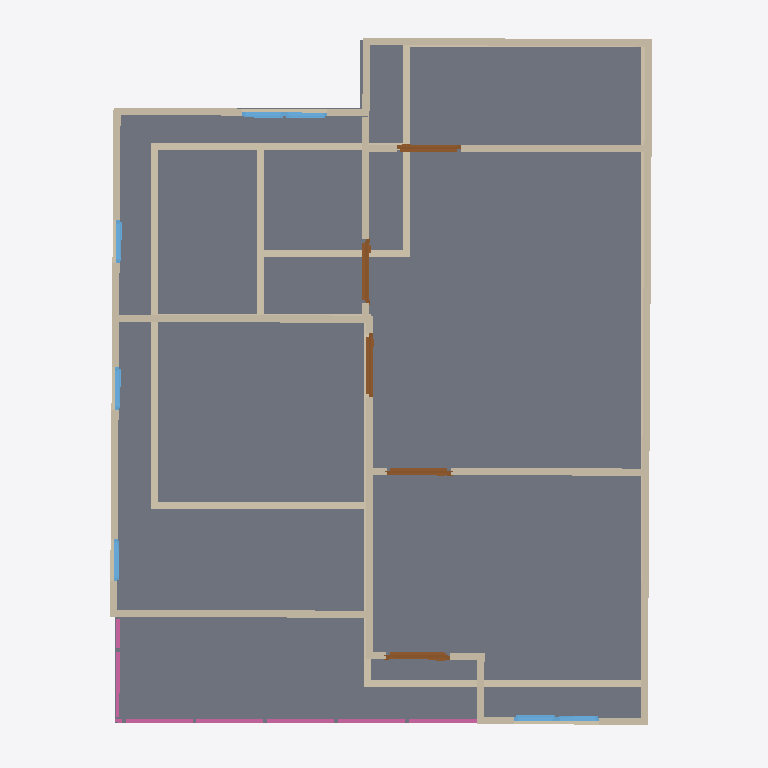
Plan cut of the same IFC building model at storey '2F' (level 3.00 m, cut at 4.40 m), seen from above with north up, elements coloured by IFC class: 28 walls (beige), 7 windows (light blue), 5 doors (brown), 4 railings (pink), 1 slab (grey). Cut surfaces are drawn darker.
Extent 10.0 m × 10.0 m × 7.0 m (x, y, z). Storeys (3): GF at 0.00 m; 3F at 0.00 m; 2F at 3.00 m. Elements (65): 29 IfcWall, 12 IfcWindow, 9 IfcRailing, 8 IfcDoor, 3 IfcSlab, 2 IfcStairFlight, 1 IfcCovering, 1 IfcRoof.

HEADER;
FILE_DESCRIPTION(('ViewDefinition[DesignTransferView]'),'2;1');
FILE_NAME('S04-Expected Activity Output (1).ifc','2025-09-02T16:00:20+08:00',(''),(''),'IfcOpenShell 0.8.3-post1','Bonsai 0.8.3-post1','');
FILE_SCHEMA(('IFC4'));
ENDSEC;
DATA;
#1=IFCPROJECT('2WYG5cbHL6afhS8ivk5Jxq',$,'My Project',$,$,$,$,(#14,#26),#9);
#31=IFCSITE('3Xb6mWvOHFqe4qswfmeAHb',$,'My Site',$,$,#54,$,$,$,$,$,$,$,$);
#37=IFCBUILDING('1384Cx8fb2vxgmPh$n__tL',$,'My Building',$,$,#60,$,$,$,$,$,$);
#43=IFCBUILDINGSTOREY('3ZdEtorcL9bBZZ12fRlc9$',$,'2F',$,$,#2256,$,$,$,$);
#67=IFCBUILDINGSTOREY('3bhhx6dyb3Ghh6TDeY0yEr',$,'GF',$,$,#83,$,$,$,$);
#7037=IFCBUILDINGSTOREY('3J1lHhov1Aue_Uf3GoE684',$,'3F',$,$,#7053,$,$,$,$);
#2952=IFCSLAB('25qXq8_dbA6AoClGxUllxU',$,'Slab',$,$,#2961,#2968,$,$);
#4740=IFCWALL('21gFuHrx90EfqfMpHxnjXB',$,'Wall',$,$,#5139,#4746,$,$);
#4840=IFCWALL('2awBRuAk5EBhS7D0Y8BQXc',$,'Wall',$,$,#5267,#4846,$,$);
#271=IFCWALL('1oEZVvZF9DfQEY7Ip_PQVS',$,'Wall',$,$,#546,#277,$,$);
#4765=IFCWALL('1qt1a4QjvFsAiU68mfXszv',$,'Wall',$,$,#5171,#4771,$,$);
#131=IFCWALL('0$vqqjDh1F$gREb8NGLM1x',$,'Wall',$,$,#144,#139,$,$);
#5376=IFCWALL('2OS0DcGGPB6BIrDLKZMGHu',$,'Wall',$,$,#5445,#5382,$,$);
#4865=IFCWALL('3F1QNvHzn9UgfG_bdScw6y',$,'Wall',$,$,#5299,#4871,$,$);
#5351=IFCWALL('3sGdxsupfAe9G0A4hAtWAf',$,'Wall',$,$,#5362,#5357,$,$);
#246=IFCWALL('1hOTb8a4f6SgtryCjFKDHr',$,'Wall',$,$,#257,#252,$,$);
#5535=IFCWALL('10hV4q_ZfD2fcfSLY1Rb_H',$,'Wall',$,$,#5546,#5541,$,$);
#5459=IFCWALL('2_IOUrbAf1NhW8i2FpGYCw',$,'Wall',$,$,#5470,#5465,$,$);
#296=IFCWALL('3wXtgScBn3nB$ljU$JH1f7',$,'Wall',$,$,#578,#302,$,$);
#4815=IFCWALL('2WpLaAirz0nxkU8koikJXF',$,'Wall',$,$,#5235,#4821,$,$);
#171=IFCWALL('2FQYJswdrD6Au3h5DxOMN3',$,'Wall',$,$,#182,#177,$,$);
#840=IFCWALL('3YnT6VQn1DoONg2mMnt0Ym',$,'Wall',$,$,#851,#846,$,$);
#878=IFCWALL('1RqcJtd5TElhf9E4X0zPxq',$,'Wall',$,$,#1317,#884,$,$);
#5497=IFCWALL('2xOoxTtXbAGPgvq0QoE3Z9',$,'Wall',$,$,#6143,#5503,$,$);
#4715=IFCWALL('2V3$bkbhfCHx7YHw0R93s7',$,'Wall',$,$,#5107,#4721,$,$);
#903=IFCWALL('2Jn5HLqQv5HgnmG9Iu6SVZ',$,'Wall',$,$,#1348,#909,$,$);
#221=IFCWALL('1ijOPuFFH2ExOfqh7mQshE',$,'Wall',$,$,#487,#227,$,$);
#7337=IFCRAILING('1POTn7hvHAYOUcswaHlxrK',$,'Railing',$,'FRAMELESS_PANEL',#7338,#7350,$,$);
#7561=IFCRAILING('0fpTq5MHzEgBcGZihzVIEn',$,'Railing',$,'FRAMELESS_PANEL',#7562,#7574,$,$);
#4790=IFCWALL('3ktHtYVnv2kw6NLRLg5dVb',$,'Wall',$,$,#5203,#4796,$,$);
#5894=IFCDOOR('0FMukTmaT4y8jg5Viz91s0',$,'Door',$,$,#5942,#5902,$,2.0,0.899999976158142,$,$,$);
#4690=IFCWALL('1clHIDsUr1p9Jh6DuXKjl6',$,'Wall',$,$,#5075,#4696,$,$);
#6116=IFCDOOR('0v51eCoLr5LxqVOQc1Tv1d',$,'Door',$,$,#6169,#6124,$,2.0,0.899999976158142,$,$,$);
#321=IFCWALL('2HFNsHI7nBoQRnZUNcScyk',$,'Wall',$,$,#610,#327,$,$);
#6219=IFCDOOR('1$bpIIY6fCTAsW_XzbF16c',$,'Door',$,$,#6267,#6227,$,2.0,0.899999976158142,$,$,$);
#6051=IFCDOOR('1XWI2$dtH9QA3DjQOMuCGm',$,'Door',$,$,#6115,#6060,$,2.0,0.899999976158142,$,$,$);
#6170=IFCDOOR('2v6s2t$RnF6PqWONLHZNoM',$,'Door',$,$,#6218,#6178,$,2.0,0.899999976158142,$,$,$);
#737=IFCWALL('1TiF60nyX3dB2PeRQZjTyl',$,'Wall',$,$,#748,#743,$,$);
#8130=IFCRAILING('0gRBR2gDT7i9UNuYu0us9t',$,'Railing',$,'FRAMELESS_PANEL',#8466,#8139,$,.USERDEFINED.);
#4665=IFCWALL('3fDTZuYdLAWfz1sTIWYU7e',$,'Wall',$,$,#5038,#4671,$,$);
#5313=IFCWALL('3MchBpRRv6$e10i6BP84t1',$,'Wall',$,$,#5324,#5319,$,$);
#196=IFCWALL('0yM_B9nrbFRRcNvQ0pM5uF',$,'Wall',$,$,#455,#202,$,$);
#7924=IFCRAILING('0S7Ha8ebz0_g$4iwfzlyWP',$,'Railing',$,'FRAMELESS_PANEL',#8074,#7933,$,.USERDEFINED.);
#6896=IFCWINDOW('2BXCHbKtP5lBTD4zv$EoMR',$,'Window',$,$,#6960,#6905,$,0.899999976158142,0.600000023841858,$,$,$);
#762=IFCWALL('3OH3UVYJL1PxM6xcsZfYr_',$,'Wall',$,$,#773,#768,$,$);
#6700=IFCWINDOW('0mtYipclT4bf1QY8TUXIJO',$,'Window',$,$,#6748,#6708,$,0.899999976158142,0.600000023841858,$,$,$);
#6749=IFCWINDOW('0fLHHH0c1FQhQ1E$hK9Gx5',$,'Window',$,$,#6797,#6757,$,0.899999976158142,0.600000023841858,$,$,$);
#6798=IFCWINDOW('1QivAn5ifBygbPWG9hDrCL',$,'Window',$,$,#6846,#6806,$,0.899999976158142,0.600000023841858,$,$,$);
#6635=IFCWINDOW('0bF3NGTif17v_ujd$aB564',$,'Window',$,$,#6699,#6644,$,0.899999976158142,0.600000023841858,$,$,$);
#6847=IFCWINDOW('3aJmASQgDEXgKyQozfnDst',$,'Window',$,$,#6895,#6855,$,0.899999976158142,0.600000023841858,$,$,$);
#6961=IFCWINDOW('2T3u7VTt99RR_JUowyG9bV',$,'Window',$,$,#7009,#6969,$,0.899999976158142,0.600000023841858,$,$,$);
ENDSEC;